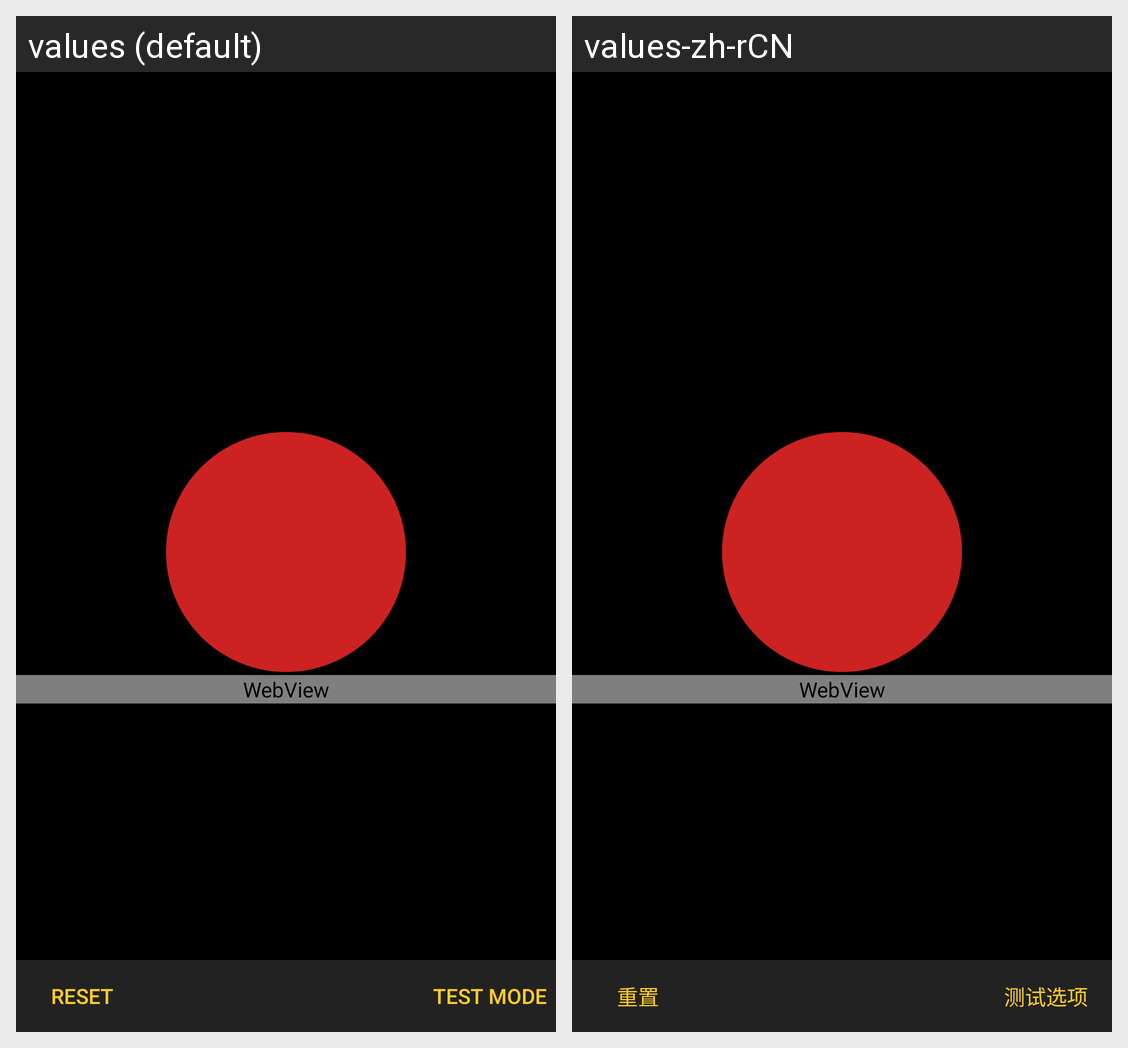

Translations of the strings shown on this Android screen, per locale in the grid:
Android screen res/layout/activity_main.xml rendered under 2 locales, left to right: values (default), values-zh-rCN. Device: Nexus 5 (rendered at 1080×1920; each locale shown at half size, 540×960, under a caption strip naming it); theme AppTheme.
Strings drawn on this screen, with the default value and each locale's value (text and hints the layout hard-codes, and strings that could not be matched under every locale, appear in the picture but are not listed):

btn_Clear
  values: Reset
  values-zh-rCN: 重置

btn_TestMode
  values: Test Mode
  values-zh-rCN: 测试选项
